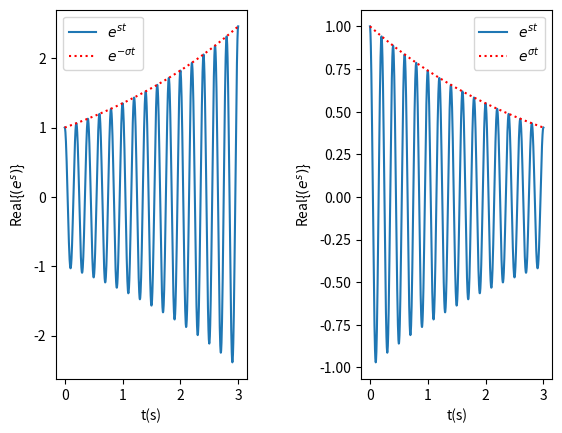

Write the Python code that produced this figure.
import numpy as np
import matplotlib.pyplot as plt

sigma = -0.3

w = 2 * np.pi * 5  # Frequency of 5 Hz

z = -sigma + 1j * w  # Define a complex variable z
z2 =  sigma + 1j * w  # Define a complex variable z

t = np.linspace(0, 3, 1000)  # Interval from [0, 3] sec.

x = np.exp(z * t)  # The signal
x2 = np.exp(z2 * t)  # The signal


envelope = np.exp(-sigma * t)  # The signal envelope
envelope2 = np.exp(sigma*t)

plt.subplot(121)
plt.plot(t, np.real(x), label = r'$e^{st}$')
plt.plot(t, envelope, ":r", label = r'$e^{-\sigma t}$')
plt.xlabel("t(s)")
plt.ylabel(r'Real{$(e^s)$}')
plt.legend()

plt.subplot(122)
plt.plot(t, np.real(x2),label = r'$e^{st}$')
plt.plot(t, envelope2, ":r", label = r'$e^{\sigma t}$')
plt.xlabel("t(s)")
plt.ylabel(r'Real{$(e^s)$}')
plt.legend()

plt.subplots_adjust(wspace=0.6, hspace=0.6)
plt.show()
